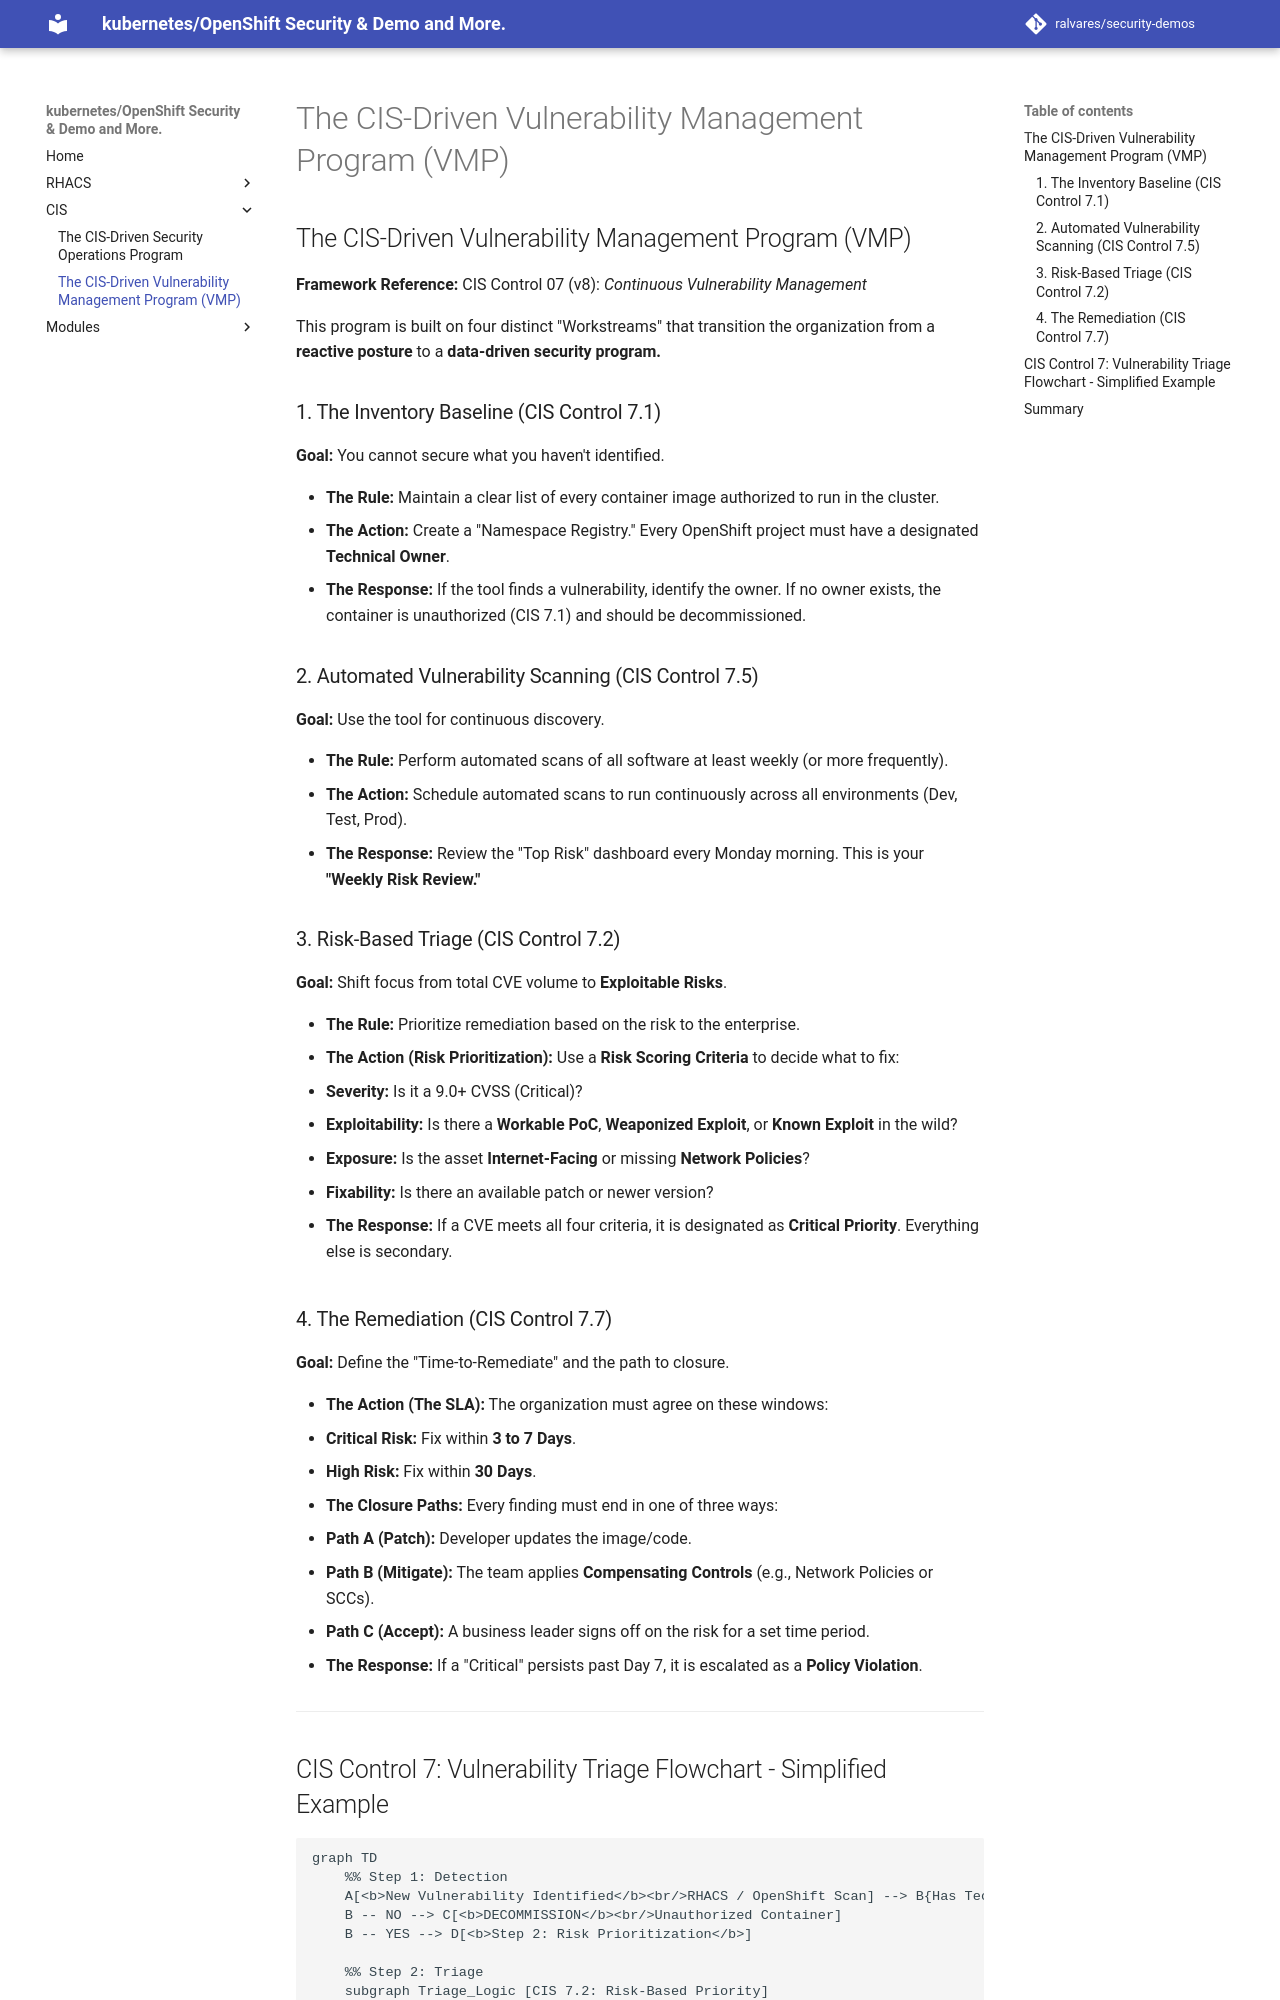

repository: ralvares/security-demos · page: cis/cis-ContinuousVulnerabilityManagement/index.html · generator: mkdocs

## The CIS-Driven Vulnerability Management Program (VMP)

**Framework Reference:** CIS Control 07 (v8): *Continuous Vulnerability Management*

This program is built on four distinct "Workstreams" that transition the organization from a **reactive posture** to a **data-driven security program.**

### 1. The Inventory Baseline (CIS Control 7.1)

**Goal:** You cannot secure what you haven't identified.

* **The Rule:** Maintain a clear list of every container image authorized to run in the cluster.
* **The Action:** Create a "Namespace Registry." Every OpenShift project must have a designated **Technical Owner**.
* **The Response:** If the tool finds a vulnerability, identify the owner. If no owner exists, the container is unauthorized (CIS 7.1) and should be decommissioned.

### 2. Automated Vulnerability Scanning (CIS Control 7.5)

**Goal:** Use the tool for continuous discovery.

* **The Rule:** Perform automated scans of all software at least weekly (or more frequently).
* **The Action:** Schedule automated scans to run continuously across all environments (Dev, Test, Prod).
* **The Response:** Review the "Top Risk" dashboard every Monday morning. This is your **"Weekly Risk Review."**

### 3. Risk-Based Triage (CIS Control 7.2)

**Goal:** Shift focus from total CVE volume to **Exploitable Risks**.

* **The Rule:** Prioritize remediation based on the risk to the enterprise.
* **The Action (Risk Prioritization):** Use a **Risk Scoring Criteria** to decide what to fix:
1. **Severity:** Is it a 9.0+ CVSS (Critical)?
2. **Exploitability:** Is there a **Workable PoC**, **Weaponized Exploit**, or **Known Exploit** in the wild?
3. **Exposure:** Is the asset **Internet-Facing** or missing **Network Policies**?
4. **Fixability:** Is there an available patch or newer version?


* **The Response:** If a CVE meets all four criteria, it is designated as **Critical Priority**. Everything else is secondary.

### 4. The Remediation (CIS Control 7.7)

**Goal:** Define the "Time-to-Remediate" and the path to closure.

* **The Action (The SLA):** The organization must agree on these windows:
* **Critical Risk:** Fix within **3 to 7 Days**.
* **High Risk:** Fix within **30 Days**.


* **The Closure Paths:** Every finding must end in one of three ways:
* **Path A (Patch):** Developer updates the image/code.
* **Path B (Mitigate):** The team applies **Compensating Controls** (e.g., Network Policies or SCCs).
* **Path C (Accept):** A business leader signs off on the risk for a set time period.


* **The Response:** If a "Critical" persists past Day 7, it is escalated as a **Policy Violation**.

---
